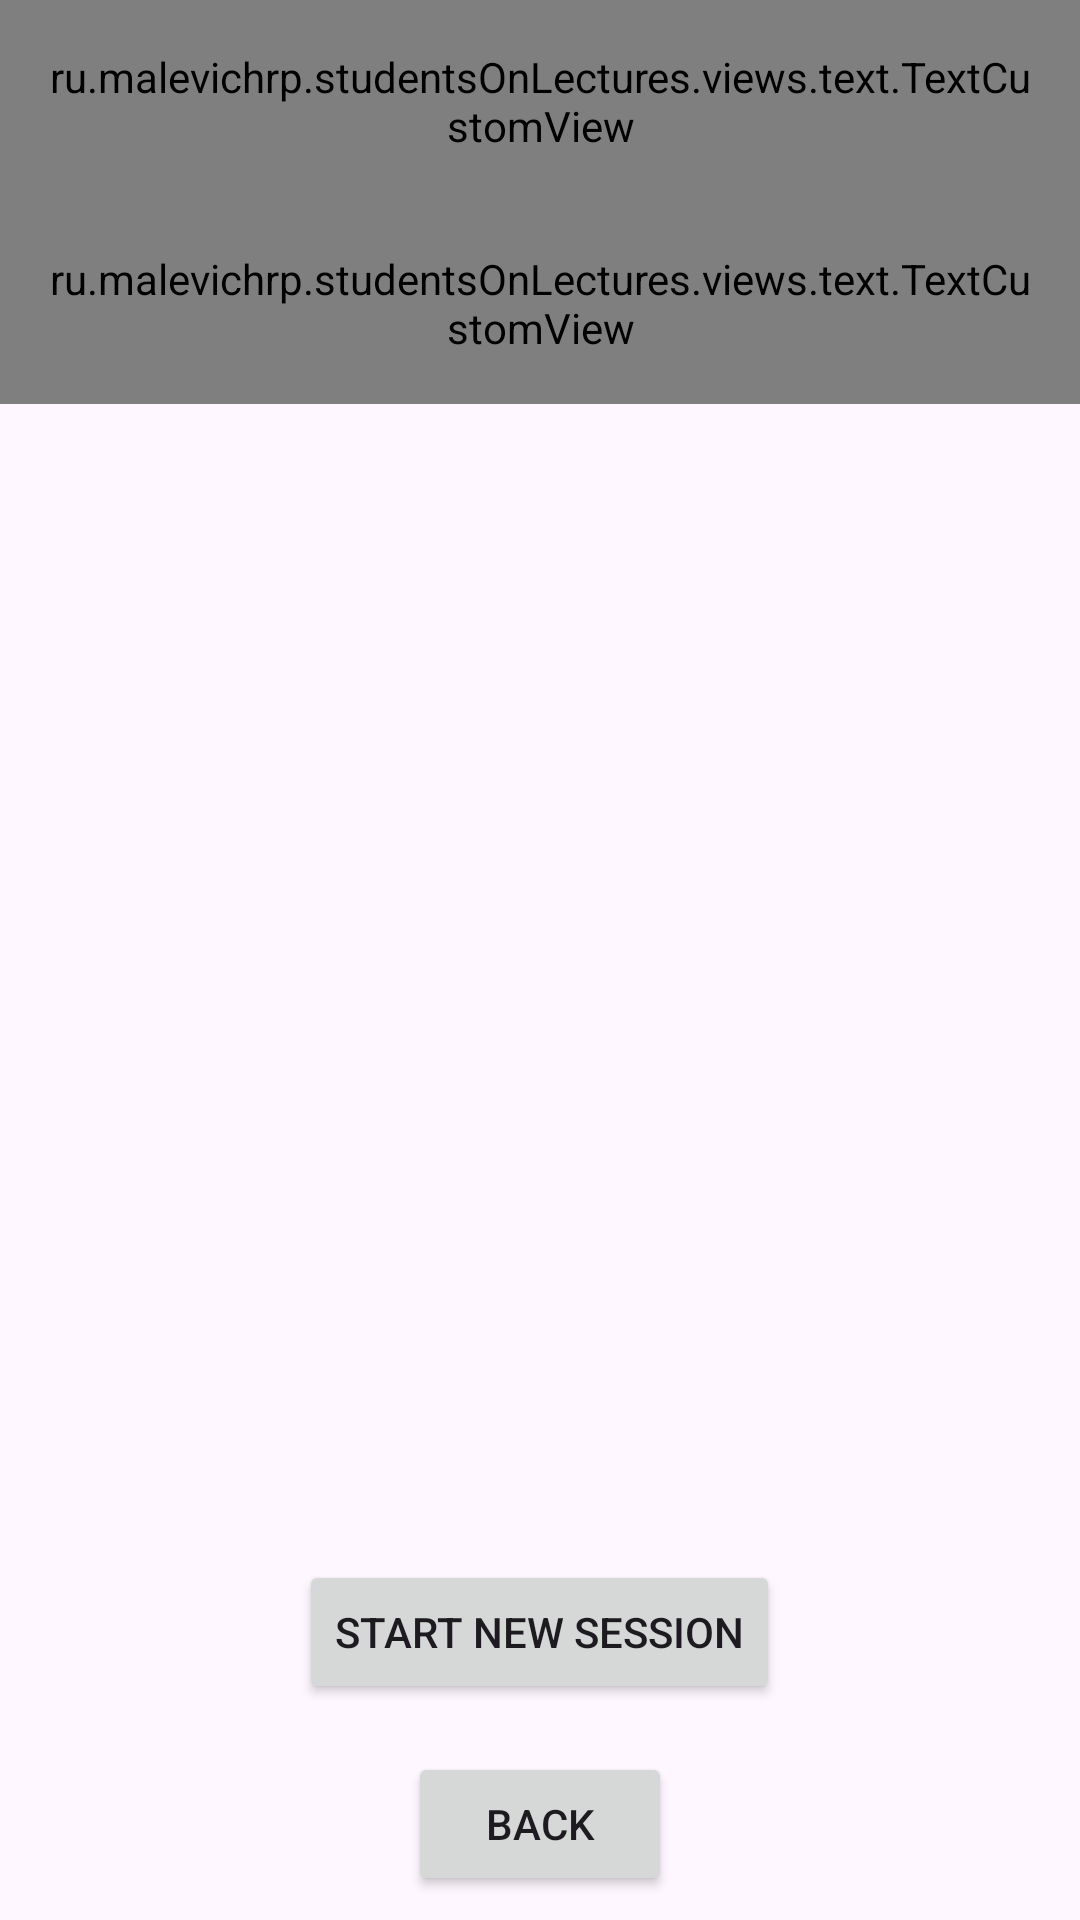

The Android layout XML behind this screen, and the referenced resources:
<!-- AndroidManifest.xml: application theme Theme.StudentsOnLectures -->
<!-- res/layout/fragment_group.xml -->
<?xml version="1.0" encoding="utf-8"?>
<LinearLayout xmlns:android="http://schemas.android.com/apk/res/android"
    xmlns:app="http://schemas.android.com/apk/res-auto"
    xmlns:tools="http://schemas.android.com/tools"
    android:layout_width="match_parent"
    android:layout_height="match_parent"
    android:orientation="vertical">


    <ru.malevichrp.studentsOnLectures.views.text.TextCustomView
        android:id="@+id/name"
        android:layout_width="match_parent"
        android:layout_height="wrap_content"
        android:padding="16dp"
        android:textSize="16sp"
        tools:text="Name" />

    <ru.malevichrp.studentsOnLectures.views.text.TextCustomView
        android:id="@+id/groupName"
        android:layout_width="wrap_content"
        android:layout_height="wrap_content"
        android:layout_gravity="center"
        android:padding="16dp"
        android:textSize="16sp"
        tools:text="Group name" />

    <androidx.recyclerview.widget.RecyclerView
        android:id="@+id/groupsRecycler"
        android:layout_width="match_parent"
        android:layout_height="0dp"
        android:layout_weight="1"
        app:layoutManager="androidx.recyclerview.widget.LinearLayoutManager" />

    <Button
        android:id="@+id/create_new_session"
        android:layout_width="wrap_content"
        android:layout_height="wrap_content"
        android:layout_gravity="center"
        android:layout_margin="8dp"
        android:text="@string/start_new_session" />

    <Button
        android:id="@+id/backButton"
        android:layout_width="wrap_content"
        android:layout_height="wrap_content"
        android:layout_gravity="center"
        android:layout_margin="8dp"
        android:text="@string/back" />
</LinearLayout>
<!-- resources referenced by this layout -->
<resources>
  <string name="back">Back</string>
  <string name="start_new_session">Start new session</string>
  <style name="Theme.StudentsOnLectures" parent="Base.Theme.StudentsOnLectures" />
  <style name="Base.Theme.StudentsOnLectures" parent="Theme.Material3.DayNight.NoActionBar">
          
          
      </style>
</resources>
